The GitHub repository KiranYBPatil/Sugarcane_Disease_Detector contains a labelled image folder "dataset" with 6 categories: bacterial blights, healthy, mosaic, red rot, rust, yellow. Examples follow, each with its label.

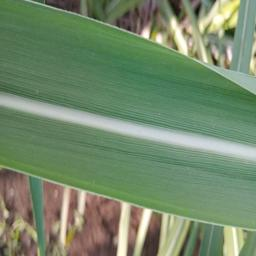
Label: healthy

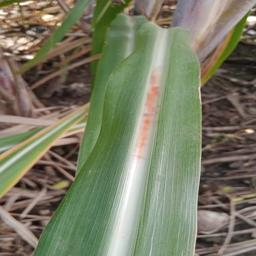
Label: red rot

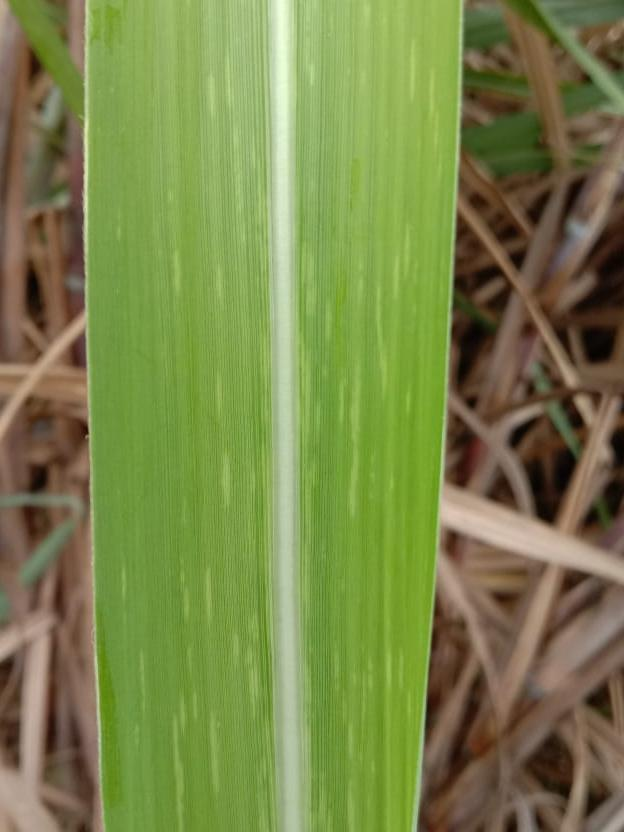
Label: mosaic

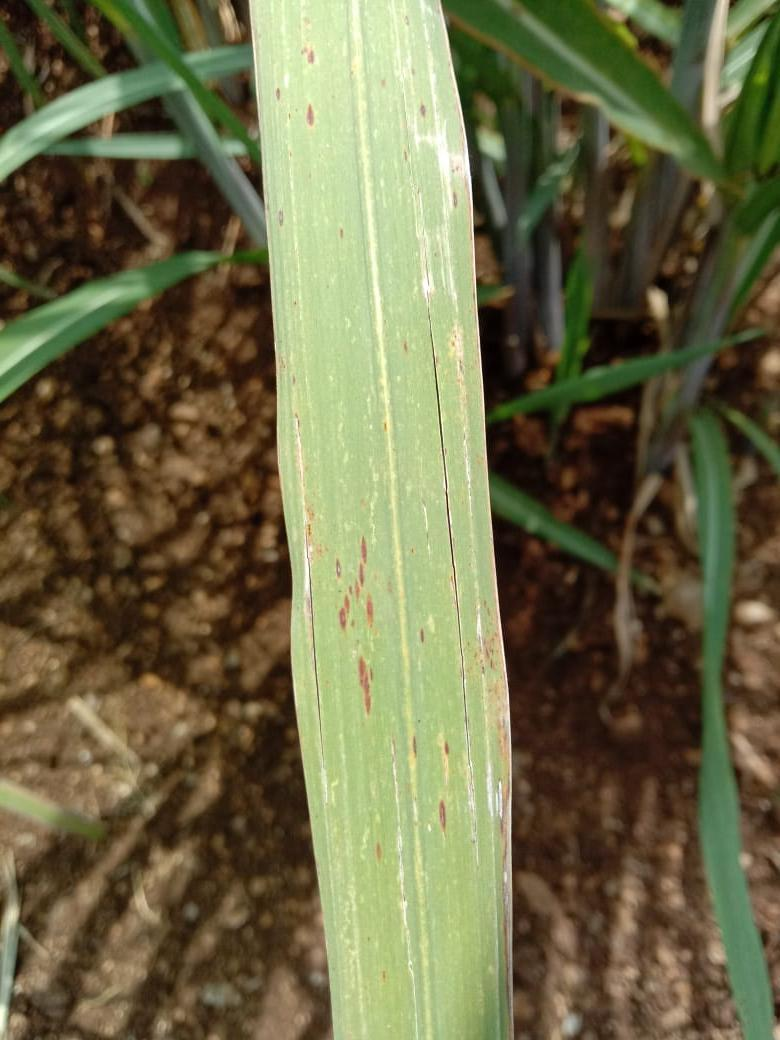
Label: rust

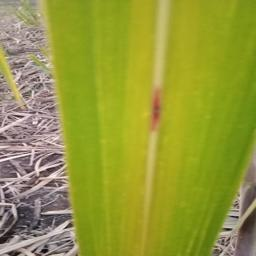
Label: yellow

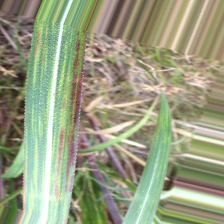
Label: bacterial blights
